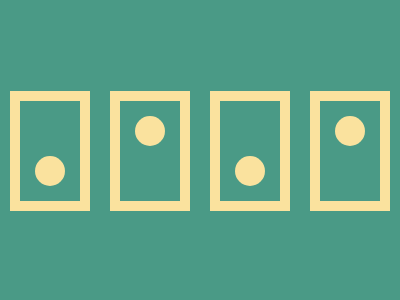

Reproduce this picture with HTML and CSS.

<!-- lINK: https://cssbattle.dev/play/Ucqd5CzqKg0HxnF5cW2z -->

<div class="container">
    <div class="box bottom"></div>
    <div class="box top"></div>
    <div class="box bottom"></div>
    <div class="box top"></div>
</div>

<style>
    body {
        background: #4A9A86;
        display: flex;
        justify-content: center;
        align-items: center;
        height: 95vh;
    }

    .container {
        display: flex;
        gap: 20px;
    }

    .box {
        width: 60px;
        height: 100px;
        border: 10px solid #FAE29E;
        position: relative;
    }

    .box::after {
        content: '';
        width: 30px;
        height: 30px;
        background: #FAE29E;
        border-radius: 50%;
        position: absolute;
        left: 50%;
        transform: translateX(-50%);
    }

    .box.top::after{
        top: 15px;
    }
    
    .box.bottom::after{
        bottom: 15px;
    }
</style>
